Run: headless pygame with SDL's dummy video driver; simulated clock (each Clock.tick advances the game by its frame time, no real sleeping); random seed 0; keys injected as events and as key.get_pressed() state; mouse plan: one left click at the window centre at the start of phase 2, then a move to the lower-right quarter at the start of phase 3.
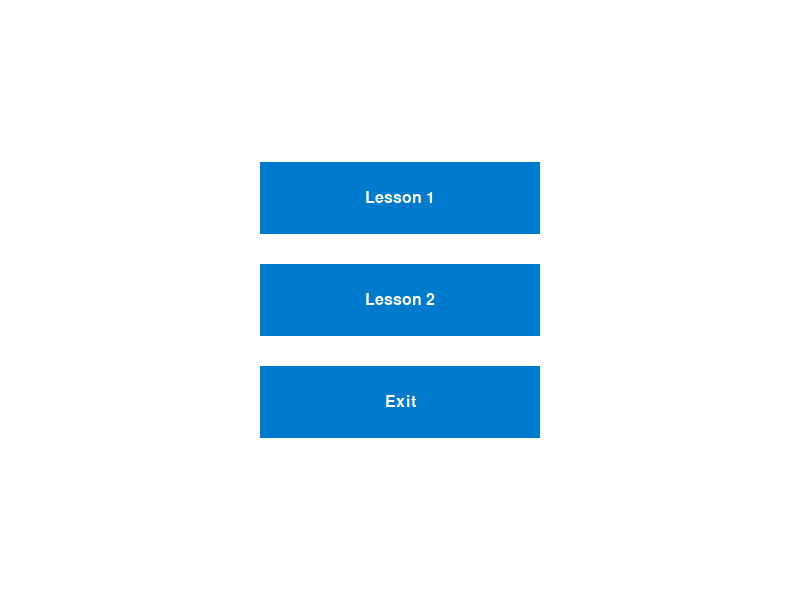
Frame 1 of 4 · flips 1–60 · no input
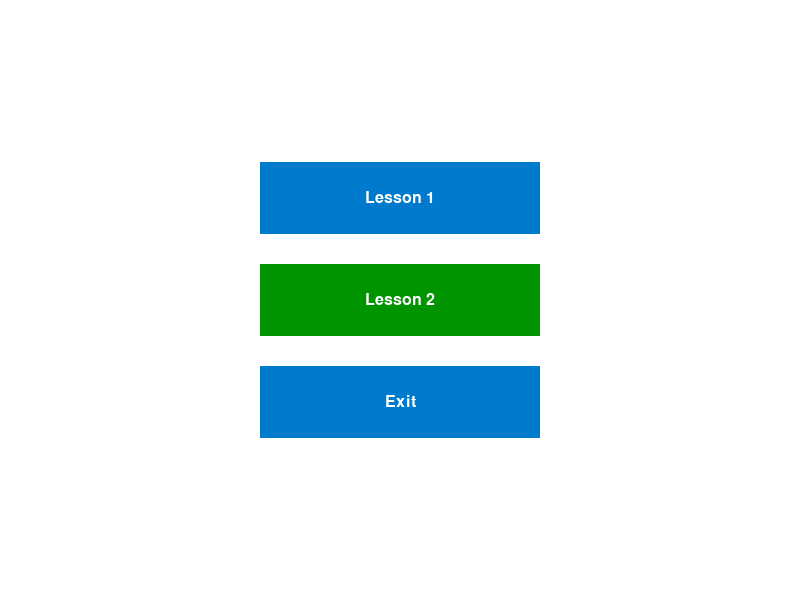
Frame 2 of 4 · flips 61–180 · clicked the window centre · tapped SPACE, RETURN · held RIGHT (→), D
Frame 3 of 4 · flips 181–300 · moved the mouse to the lower-right quarter · held DOWN (↓), S · screen same as frame 1, image omitted
Frame 4 of 4 · flips 301–420 · held LEFT (←), A, UP (↑), W · screen unchanged from frame 3, image omitted

The pygame program that drew these frames:

import pygame
from pygame.locals import *

pygame.init()

BUTTON_WIDTH_RATIO = 0.35
BUTTON_HEIGHT_RATIO = 0.12
BUTTON_SPACING_RATIO = 0.05
BG_COLOR = (255, 255, 255)
BUTTON_COLOR = (0, 122, 204)
HIGHLIGHT_COLOR = (0, 149, 0)
EXIT_HIGHLIGHT_COLOR = (255, 20, 20)
SELECTED_COLOR = (34, 139, 34)
TEXT_COLOR = (255, 255, 255)
FONT_SIZE = 24
SCROLL_COLOR = (220, 220, 220)
SCROLL_SPEED = 5

# Vocabulary data
VOCABULARY = {
    "noha": "leg",
    "sliepka": "chicken",
    "šťastný": "delighted",
    "prestížny": "prestigious",
    "zradca": "traitor",
    "zmrzlina": "ice cream",
    "sníval": "dreamt",
    "ležať": "lay",
    "kráľ": "king",
    "šalat": "lettuce",
    "pôst": "feast",
}


screen = pygame.display.set_mode((800, 600), RESIZABLE)
WINDOW_WIDTH, WINDOW_HEIGHT = screen.get_size()
pygame.display.set_caption("Main Menu")


font = pygame.font.Font(None, FONT_SIZE)


# Prepočítavanie obrazovky
def recalculate_buttons():
    global WINDOW_WIDTH, WINDOW_HEIGHT, button_width, button_height, button_spacing, button_positions
    WINDOW_WIDTH, WINDOW_HEIGHT = screen.get_size()
    button_width = int(WINDOW_WIDTH * BUTTON_WIDTH_RATIO)
    button_height = int(WINDOW_HEIGHT * BUTTON_HEIGHT_RATIO)
    button_spacing = int(WINDOW_HEIGHT * BUTTON_SPACING_RATIO)
    button_positions = {
        "Lesson 1": (WINDOW_WIDTH // 2 - button_width // 2, WINDOW_HEIGHT // 2 - 1.5 * button_height - button_spacing),
        "Lesson 2": (WINDOW_WIDTH // 2 - button_width // 2, WINDOW_HEIGHT // 2 - 0.5 * button_height),
        "Exit": (WINDOW_WIDTH // 2 - button_width // 2, WINDOW_HEIGHT // 2 + 0.5 * button_height + button_spacing)
    }


recalculate_buttons()


# Nastavenia textu
def render_button_text(text, font, button_rect):
    text_surface = font.render(text, True, TEXT_COLOR)
    text_rect = text_surface.get_rect(center=button_rect.center)
    return text_surface, text_rect


# Tlačidlo (nastavenie parametrov)
def draw_button(screen, text, font, button_rect, is_hovered):
    if text == "Exit":
        color = EXIT_HIGHLIGHT_COLOR if is_hovered else BUTTON_COLOR
    else:
        color = HIGHLIGHT_COLOR if is_hovered else BUTTON_COLOR

    pygame.draw.rect(screen, color, button_rect)
    text_surface, text_rect = render_button_text(text, font, button_rect)
    screen.blit(text_surface, text_rect)


def lesson_1_menu():
    global screen
    lesson_running = True
    while lesson_running:
        mouse_pos = pygame.mouse.get_pos()
        button_pressed = pygame.mouse.get_pressed()
        button_released = False

        for event in pygame.event.get():
            if event.type == QUIT:
                pygame.quit()
                exit()
            elif event.type == VIDEORESIZE:
                screen = pygame.display.set_mode((event.w, event.h), RESIZABLE)
                recalculate_buttons()

            elif event.type == pygame.MOUSEBUTTONDOWN:
                if event.button == 1:
                    button_released = True

        screen.fill(BG_COLOR)

        # Buttons - Prepočítavanie obrazovky na velkosti Buttonov
        button_width = int(WINDOW_WIDTH * BUTTON_WIDTH_RATIO)
        button_height = int(WINDOW_HEIGHT * BUTTON_HEIGHT_RATIO)
        button_spacing = int(WINDOW_HEIGHT * BUTTON_SPACING_RATIO)

        lesson_buttons = {
            "Vocabulary": (
            WINDOW_WIDTH // 2 - button_width // 2, WINDOW_HEIGHT // 2 - 1.5 * button_height - button_spacing),
            "Reading": (WINDOW_WIDTH // 2 - button_width // 2, WINDOW_HEIGHT // 2 - 0.5 * button_height),
            "Grammar": (
            WINDOW_WIDTH // 2 - button_width // 2, WINDOW_HEIGHT // 2 + 0.5 * button_height + button_spacing),
            "Exit": (
            WINDOW_WIDTH // 2 - button_width // 2, WINDOW_HEIGHT // 2 + 1.5 * button_height + 2 * button_spacing)
        }

        for button_text, position in lesson_buttons.items():
            button_rect = pygame.Rect(position[0], position[1], button_width, button_height)
            is_hovered = button_rect.collidepoint(mouse_pos)

            draw_button(screen, button_text, font, button_rect, is_hovered)

            if is_hovered and button_released:
                if button_text == "Exit":
                    lesson_running = False
                elif button_text == "Reading":
                    print("Reading 1 clicked")
                    reading_section()
                elif button_text == "Vocabulary":
                    print("Vocabulary 1 clicked")
                    vocabulary_section()
                elif button_text == "Grammar":
                    print("Grammar 1 clicked")
                    grammar_section()
                else:
                    print(f"{button_text} clicked in Lesson 1!")

        pygame.display.flip()


def vocabulary_section():
    global screen
    pass


def reading_section():
    global screen
    pass


def grammar_section():
    global screen
    pass


running = True
while running:
    mouse_pos = pygame.mouse.get_pos()
    button_pressed = pygame.mouse.get_pressed()
    button_released = False

    for event in pygame.event.get():
        if event.type == QUIT:
            running = False

        elif event.type == VIDEORESIZE:
            screen = pygame.display.set_mode((event.w, event.h), RESIZABLE)
            recalculate_buttons()

        # keď myška dole
        elif event.type == pygame.MOUSEBUTTONDOWN:
            if event.button == 1:  # Left mouse button
                button_released = True

    screen.fill(BG_COLOR)

    # Draw butons
    for button_text, position in button_positions.items():
        button_rect = pygame.Rect(position[0], position[1], button_width, button_height)
        is_hovered = button_rect.collidepoint(mouse_pos)

        draw_button(screen, button_text, font, button_rect, is_hovered)

        if is_hovered and button_released:
            if button_text == "Lesson 1":
                print("Lesson 1 clicked")
                lesson_1_menu()
            elif button_text == "Lesson 2":
                print("Lesson 2 clicked")
            elif button_text == "Exit":
                running = False

    pygame.display.flip()

pygame.quit()
